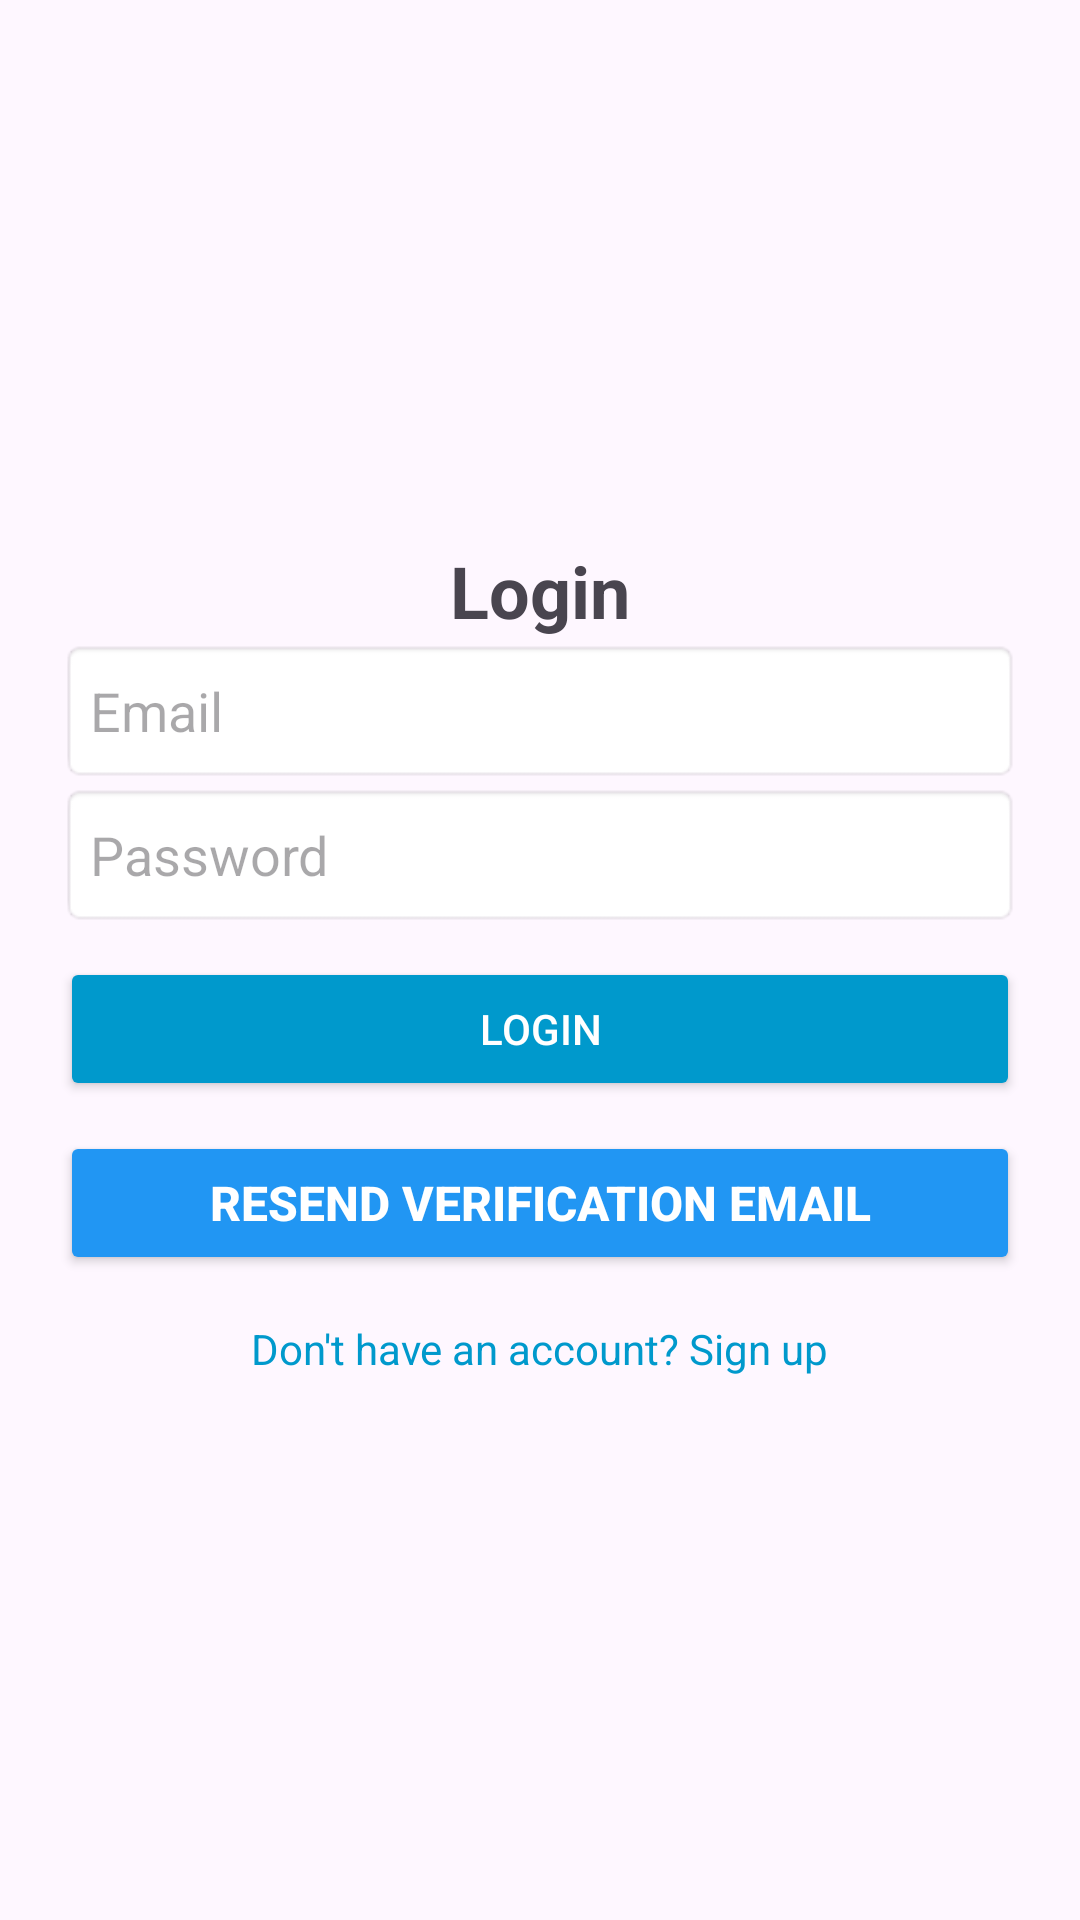

The Android layout XML behind this screen, and the referenced resources:
<!-- AndroidManifest.xml: application theme Theme.Trackinggapp -->
<!-- res/layout/activity_login.xml -->
<?xml version="1.0" encoding="utf-8"?>
<LinearLayout xmlns:android="http://schemas.android.com/apk/res/android"
    android:layout_width="match_parent"
    android:layout_height="match_parent"
    android:padding="20dp"
    android:orientation="vertical"
    android:gravity="center">

    <TextView
        android:layout_width="wrap_content"
        android:layout_height="wrap_content"
        android:text="Login"
        android:textSize="24sp"
        android:textStyle="bold"
        android:layout_gravity="center"/>

    <EditText
        android:id="@+id/etEmail"
        android:layout_width="match_parent"
        android:layout_height="wrap_content"
        android:minHeight="48dp"
        android:hint="Email"
        android:inputType="textEmailAddress"
        android:padding="10dp"
        android:background="@android:drawable/editbox_background" />

    <EditText
        android:id="@+id/etPassword"
        android:layout_width="match_parent"
        android:layout_height="wrap_content"
        android:minHeight="48dp"
        android:hint="Password"
        android:inputType="textPassword"
        android:padding="10dp"
        android:background="@android:drawable/editbox_background" />

    <Button
        android:id="@+id/btnLogin"
        android:layout_width="match_parent"
        android:layout_height="wrap_content"
        android:text="Login"
        android:backgroundTint="@android:color/holo_blue_dark"
        android:textColor="@android:color/white"
        android:padding="10dp"
        android:layout_marginTop="10dp"/>

    <ProgressBar
        android:id="@+id/progressBar"
        android:layout_width="wrap_content"
        android:layout_height="wrap_content"
        android:visibility="gone"
        android:layout_gravity="center"
        android:layout_marginTop="10dp"/>

    <Button
        android:id="@+id/btnResendVerification"
        android:layout_width="match_parent"
        android:layout_height="wrap_content"
        android:text="Resend Verification Email"
        android:textSize="16sp"
        android:textStyle="bold"
        android:padding="12dp"
        android:backgroundTint="@color/blue"
        android:textColor="@color/white"
        android:layout_marginTop="10dp"/>

    <TextView
        android:id="@+id/btnGoToSignUp"
        android:layout_width="wrap_content"
        android:layout_height="wrap_content"
        android:text="Don't have an account? Sign up"
        android:textColor="@android:color/holo_blue_dark"
        android:layout_gravity="center"
        android:layout_marginTop="15dp"/>

</LinearLayout>
<!-- resources referenced by this layout -->
<resources>
  <color name="blue">#2196F3</color>
  <color name="white">#FFFFFF</color>
  <style name="Theme.Trackinggapp" parent="Theme.Material3.DayNight.NoActionBar">
          <item name="colorPrimary">@color/purple_500</item>
          <item name="colorPrimaryDark">@color/purple_700</item>
          <item name="colorAccent">@color/teal_200</item>
      </style>
  <color name="purple_500">#6200EE</color>
  <color name="purple_700">#3700B3</color>
  <color name="teal_200">#03DAC5</color>
</resources>
